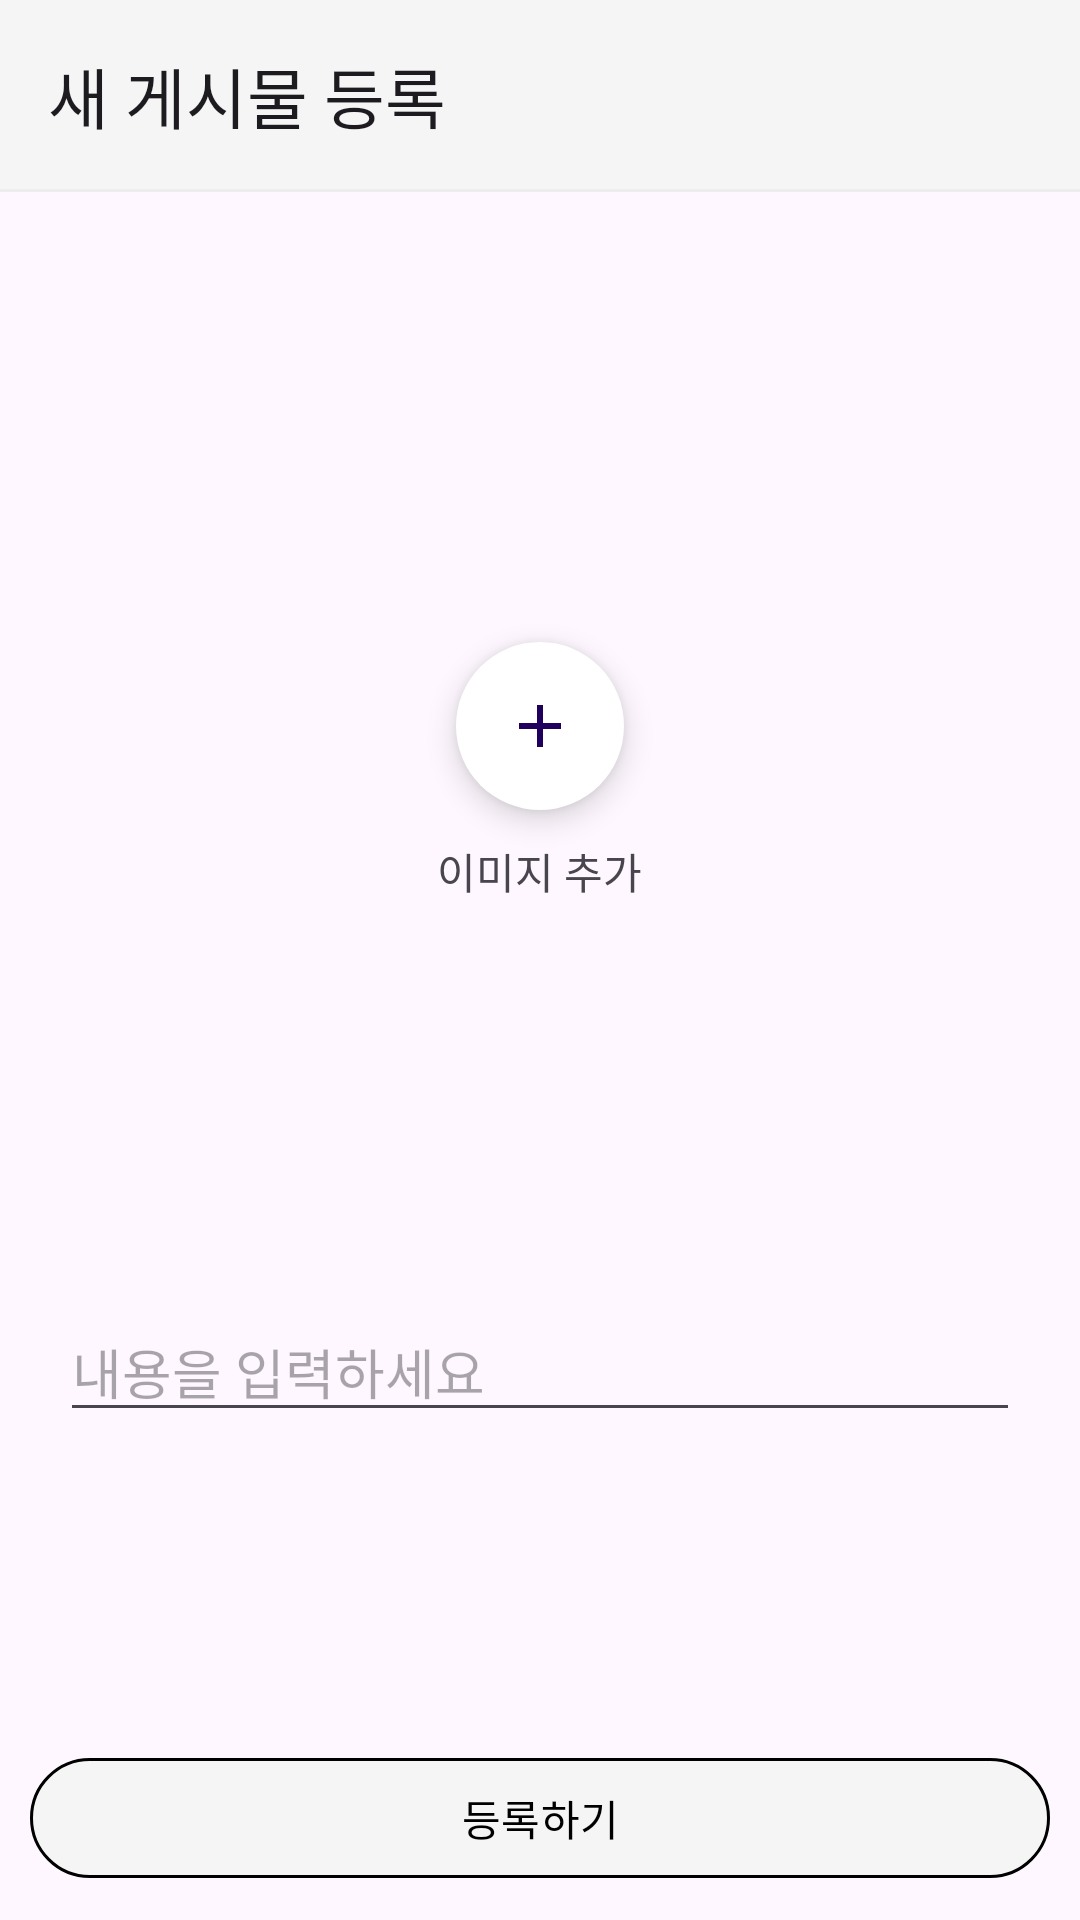

Produce the Android XML layout that renders to this screen, including the resource entries it uses.
<!-- AndroidManifest.xml: application theme Theme.SW_Project -->
<!-- res/layout/activity_add_board.xml -->
<?xml version="1.0" encoding="utf-8"?>
<RelativeLayout
    xmlns:android="http://schemas.android.com/apk/res/android"
    xmlns:app="http://schemas.android.com/apk/res-auto"
    xmlns:tools="http://schemas.android.com/tools"
    android:id="@+id/main"
    android:layout_width="match_parent"
    android:layout_height="match_parent"
    tools:context=".AddBoardActivity">

    <com.google.android.material.appbar.MaterialToolbar
        android:id="@+id/toolbar"
        android:layout_width="match_parent"
        android:layout_height="wrap_content"
        android:layout_marginBottom="20dp"
        android:background="@drawable/toolbar_shadow"
        app:title="@string/create_board_page_name"/>

    <LinearLayout
        android:id="@+id/image_actions_container"
        android:layout_width="match_parent"
        android:layout_height="wrap_content"
        android:layout_below="@+id/toolbar"
        android:orientation="vertical"
        android:gravity="center"
        android:visibility="gone">

        <ImageView
            android:id="@+id/selected_image"
            android:layout_width="250dp"
            android:layout_height="250dp"
            android:layout_marginTop="10dp"
            android:layout_marginStart="20dp"
            android:layout_marginEnd="20dp"/>

        <LinearLayout
            android:layout_width="match_parent"
            android:layout_height="wrap_content"
            android:layout_marginTop="20dp"
            android:orientation="horizontal"
            android:gravity="center">

            <com.google.android.material.button.MaterialButton
                android:id="@+id/change_image_button"
                android:layout_width="wrap_content"
                android:layout_height="wrap_content"
                android:layout_marginEnd="10dp"
                android:backgroundTint="@color/lightgrey"
                app:strokeColor="@color/grey"
                app:strokeWidth="1dp"
                app:rippleColor="@color/grey"
                android:text="@string/change_image"
                android:textColor="@color/black"/>

            <com.google.android.material.button.MaterialButton
                android:id="@+id/remove_image_button"
                android:layout_width="wrap_content"
                android:layout_height="wrap_content"
                android:layout_marginStart="10dp"
                android:backgroundTint="@color/lightgrey"
                app:strokeColor="@color/grey"
                app:strokeWidth="1dp"
                app:rippleColor="@color/grey"
                android:text="@string/remove_image"
                android:textColor="@color/black"/>
        </LinearLayout>

    </LinearLayout>

    <LinearLayout
        android:id="@+id/add_image_container"
        android:layout_width="match_parent"
        android:layout_height="wrap_content"
        android:layout_below="@+id/toolbar"
        android:layout_marginTop="120dp"
        android:orientation="vertical">

        <com.google.android.material.floatingactionbutton.FloatingActionButton
            android:id="@+id/add_image_button"
            android:layout_width="wrap_content"
            android:layout_height="wrap_content"
            android:layout_marginTop="10dp"
            android:layout_marginBottom="10dp"
            android:layout_gravity="center"
            android:src="@drawable/add"
            app:backgroundTint="@android:color/white"
            app:rippleColor="@color/grey"
            app:elevation="6dp"
            app:shapeAppearance="@style/Widget.Material3.CircularProgressIndicator"/>

        <TextView
            android:layout_width="wrap_content"
            android:layout_height="wrap_content"
            android:layout_gravity="center"
            android:text="@string/add_image"/>

    </LinearLayout>

    <com.google.android.material.textfield.TextInputEditText
        android:id="@+id/edit_content"
        android:layout_width="match_parent"
        android:layout_height="wrap_content"
        android:layout_marginTop="350dp"
        android:layout_marginLeft="20dp"
        android:layout_marginRight="20dp"
        android:layout_below="@id/toolbar"
        android:hint="@string/add_content"/>

    <com.google.android.material.button.MaterialButton
        android:id="@+id/post_button"
        android:layout_width="match_parent"
        android:layout_height="wrap_content"
        android:layout_alignParentBottom="true"
        android:layout_margin="10dp"
        android:backgroundTint="@color/lightgrey"
        app:strokeColor="@color/grey"
        app:strokeWidth="1dp"
        app:rippleColor="@color/grey"
        android:text="@string/post"
        android:textColor="@color/black"/>

    <ProgressBar
        android:id="@+id/progressBar"
        android:layout_width="wrap_content"
        android:layout_height="wrap_content"
        android:layout_centerInParent="true"
        android:visibility="gone"/>

</RelativeLayout>
<!-- resources referenced by this layout -->
<resources>
  <color name="black">#FF000000</color>
  <color name="lightgrey">#FFF5F5F5</color>
  <!-- drawable add (drawable) -->
  <vector xmlns:android="http://schemas.android.com/apk/res/android" android:height="24dp" android:tint="#664FA3" android:viewportHeight="24" android:viewportWidth="24" android:width="24dp">
        
      <path android:fillColor="@android:color/white" android:pathData="M19,13h-6v6h-2v-6H5v-2h6V5h2v6h6v2z"/>
      
  </vector>
  <!-- drawable toolbar_shadow (drawable) -->
  <?xml version="1.0" encoding="utf-8"?>
  <layer-list xmlns:android="http://schemas.android.com/apk/res/android">
      
      <item>
          <shape android:shape="rectangle">
              <solid android:color="@color/lightgrey" />
          </shape>
      </item>
      
      <item android:gravity="bottom">
          <shape android:shape="rectangle">
              <solid android:color="#08000000" />
              <size android:height="1dp" />
          </shape>
      </item>
  </layer-list>
  <string name="add_content">내용을 입력하세요</string>
  <string name="add_image">이미지 추가</string>
  <string name="change_image">이미지 변경</string>
  <string name="create_board_page_name">새 게시물 등록</string>
  <string name="post">등록하기</string>
  <string name="remove_image">이미지 제거</string>
  <style name="Theme.SW_Project" parent="Base.Theme.SW_Project" />
  <style name="Base.Theme.SW_Project" parent="Theme.Material3.DayNight.NoActionBar">
          
          
      </style>
</resources>
